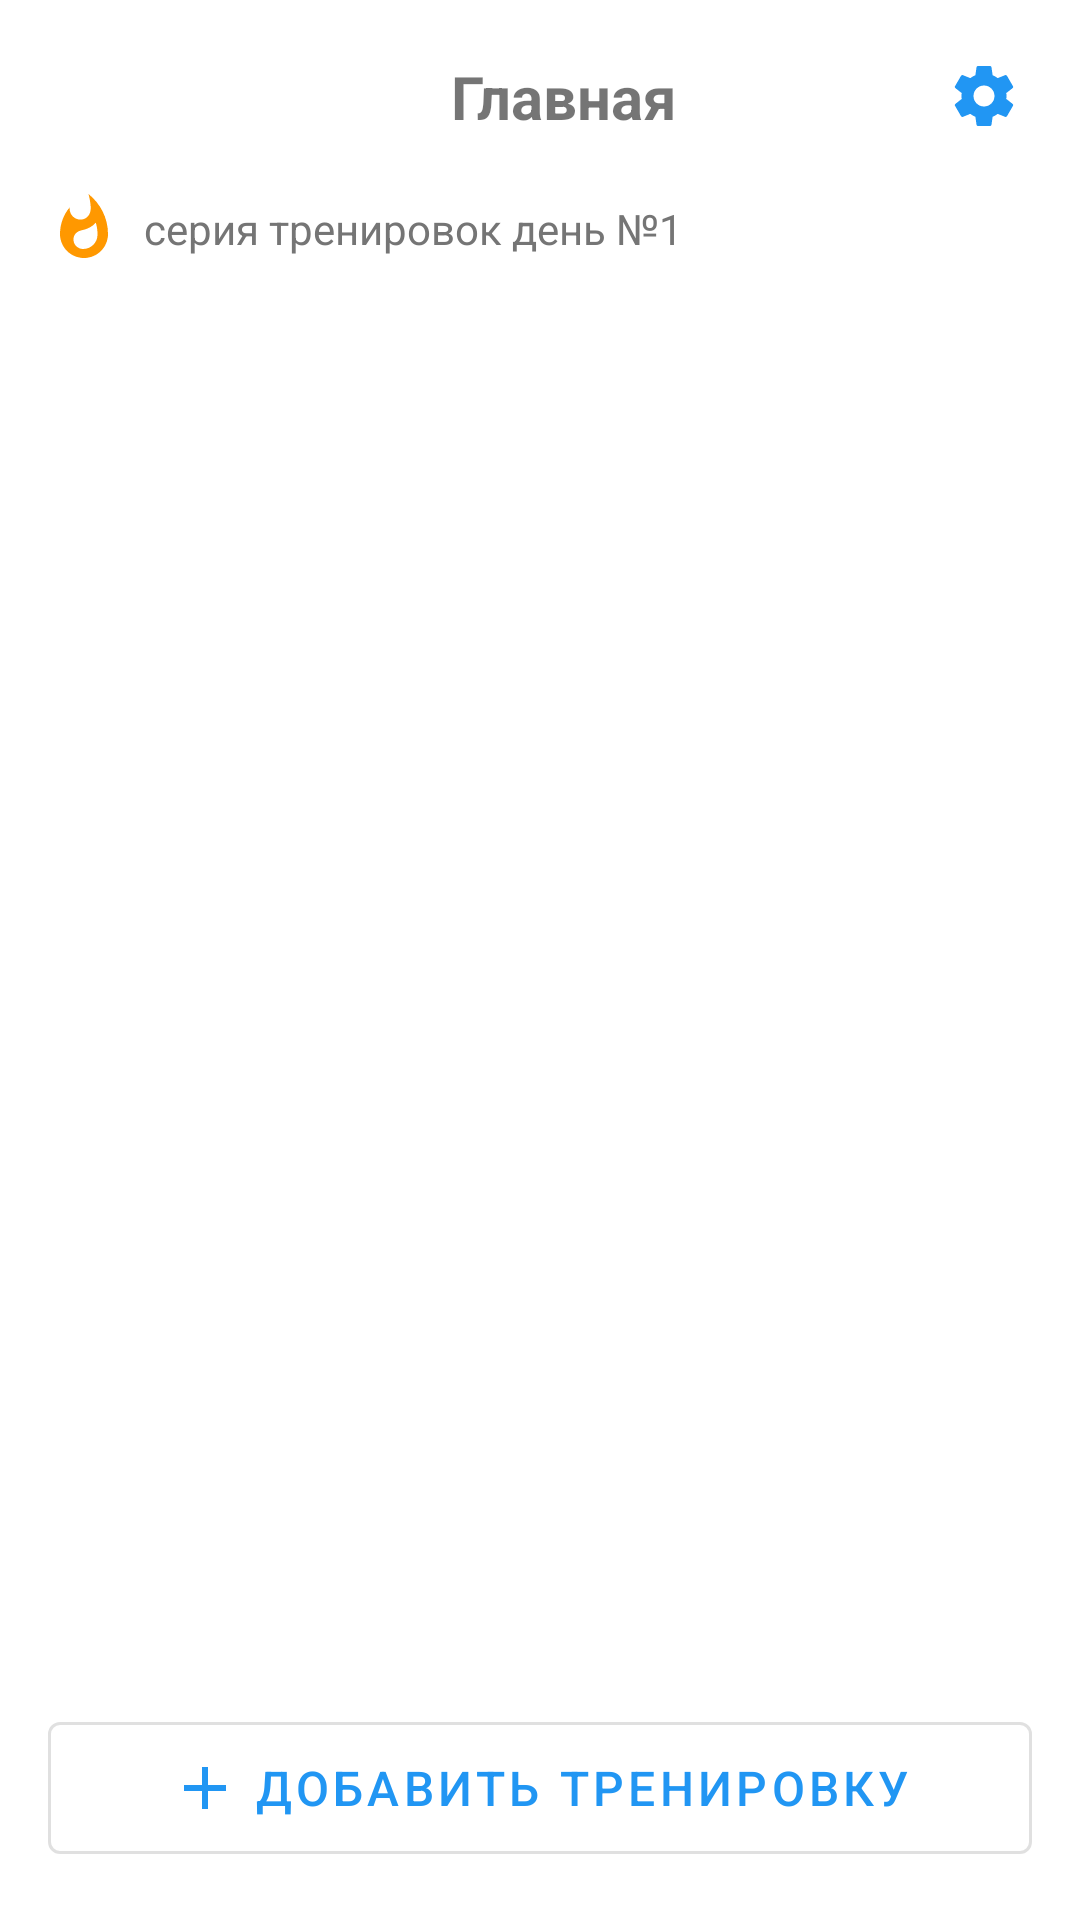

Reconstruct the res/layout file that produces this screen, plus the resources it refers to.
<!-- AndroidManifest.xml: application theme Theme.MyStats -->
<!-- res/layout/activity_main.xml -->
<?xml version="1.0" encoding="utf-8"?>
<androidx.constraintlayout.widget.ConstraintLayout
    xmlns:android="http://schemas.android.com/apk/res/android"
    xmlns:app="http://schemas.android.com/apk/res-auto"
    android:layout_width="match_parent"
    android:layout_height="match_parent"
    android:background="@color/white">

    
    <ImageView
        android:id="@+id/ivUserIcon"
        android:layout_width="32dp"
        android:layout_height="32dp"
        android:src="@drawable/ic_user"
        android:padding="4dp"
        app:layout_constraintTop_toTopOf="parent"
        app:layout_constraintStart_toStartOf="parent"
        android:layout_margin="16dp"/>

    <TextView
        android:id="@+id/tvTitle"
        android:layout_width="wrap_content"
        android:layout_height="wrap_content"
        android:text="Главная"
        android:textSize="20sp"
        android:textStyle="bold"
        app:layout_constraintTop_toTopOf="@id/ivUserIcon"
        app:layout_constraintBottom_toBottomOf="@id/ivUserIcon"
        app:layout_constraintStart_toEndOf="@id/ivUserIcon"
        app:layout_constraintEnd_toStartOf="@id/ivSettings"
        android:layout_marginStart="16dp"/>

    <ImageView
        android:id="@+id/ivSettings"
        android:layout_width="32dp"
        android:layout_height="32dp"
        android:src="@drawable/ic_settings"
        android:padding="4dp"
        android:clickable="true"
        android:focusable="true"
        app:layout_constraintTop_toTopOf="@id/ivUserIcon"
        app:layout_constraintBottom_toBottomOf="@id/ivUserIcon"
        app:layout_constraintEnd_toEndOf="parent"
        android:layout_marginEnd="16dp"/>

    
    <ImageView
        android:id="@+id/ivFire"
        android:layout_width="24dp"
        android:layout_height="24dp"
        android:src="@drawable/ic_fire"
        app:layout_constraintTop_toBottomOf="@id/ivUserIcon"
        app:layout_constraintStart_toStartOf="parent"
        android:layout_marginStart="16dp"
        android:layout_marginTop="16dp"/>

    <TextView
        android:id="@+id/tvSeries"
        android:layout_width="wrap_content"
        android:layout_height="wrap_content"
        android:text="серия тренировок день №1"
        android:textSize="14sp"
        android:textColor="@color/gray"
        app:layout_constraintTop_toTopOf="@id/ivFire"
        app:layout_constraintBottom_toBottomOf="@id/ivFire"
        app:layout_constraintStart_toEndOf="@id/ivFire"
        android:layout_marginStart="8dp"/>

    
    <LinearLayout
        android:id="@+id/layoutDays"
        android:layout_width="0dp"
        android:layout_height="wrap_content"
        android:orientation="horizontal"
        android:weightSum="7"
        app:layout_constraintTop_toBottomOf="@id/tvSeries"
        app:layout_constraintStart_toStartOf="parent"
        app:layout_constraintEnd_toEndOf="parent"
        android:layout_marginTop="16dp"
        android:layout_marginHorizontal="16dp"/>

    
    <androidx.recyclerview.widget.RecyclerView
        android:id="@+id/rvWorkouts"
        android:layout_width="0dp"
        android:layout_height="0dp"
        app:layout_constraintTop_toBottomOf="@id/layoutDays"
        app:layout_constraintStart_toStartOf="parent"
        app:layout_constraintEnd_toEndOf="parent"
        app:layout_constraintBottom_toTopOf="@id/btnAddWorkout"
        android:layout_marginTop="16dp"
        android:padding="16dp"/>

    <TextView
        android:id="@+id/tvEmpty"
        android:layout_width="wrap_content"
        android:layout_height="wrap_content"
        android:text="На этот день вы ничего не планировали"
        android:textSize="14sp"
        android:textColor="@color/gray"
        android:visibility="gone"
        app:layout_constraintTop_toBottomOf="@id/layoutDays"
        app:layout_constraintStart_toStartOf="parent"
        app:layout_constraintEnd_toEndOf="parent"
        android:layout_marginTop="32dp"/>

    
    <com.google.android.material.button.MaterialButton
        android:id="@+id/btnAddWorkout"
        android:layout_width="0dp"
        android:layout_height="56dp"
        android:text="Добавить тренировку"
        android:textSize="16sp"
        app:icon="@drawable/ic_add"
        app:iconGravity="textStart"
        style="@style/Widget.MaterialComponents.Button.OutlinedButton"
        app:layout_constraintBottom_toBottomOf="parent"
        app:layout_constraintStart_toStartOf="parent"
        app:layout_constraintEnd_toEndOf="parent"
        android:layout_margin="16dp"/>

</androidx.constraintlayout.widget.ConstraintLayout>
<!-- resources referenced by this layout -->
<resources>
  <color name="gray">#757575</color>
  <color name="white">#FFFFFF</color>
  <!-- drawable ic_add (drawable) -->
  <?xml version="1.0" encoding="utf-8"?>
  <vector xmlns:android="http://schemas.android.com/apk/res/android"
      android:width="24dp"
      android:height="24dp"
      android:viewportWidth="24"
      android:viewportHeight="24">
      <path
          android:fillColor="@color/primary"
          android:pathData="M19,13h-6v6h-2v-6H5v-2h6V5h2v6h6v2z"/>
  </vector>
  <!-- drawable ic_fire (drawable) -->
  <?xml version="1.0" encoding="utf-8"?>
  <vector xmlns:android="http://schemas.android.com/apk/res/android"
      android:width="24dp"
      android:height="24dp"
      android:viewportWidth="24"
      android:viewportHeight="24">
      <path
          android:fillColor="#FF9800"
          android:pathData="M13.5.67s.74 2.65.74 4.8c0 2.06-1.35 3.73-3.41 3.73-2.07 0-3.63-1.67-3.63-3.73l.03-.36C5.21 7.51 4 10.62 4 14c0 4.42 3.58 8 8 8s8-3.58 8-8C20 8.61 17.41 3.8 13.5.67zM11.71 19c-1.78 0-3.22-1.4-3.22-3.14 0-1.62 1.05-2.76 2.81-3.12 1.77-.36 3.6-1.21 4.62-2.58.39 1.29.59 2.65.59 4.04 0 2.65-2.15 4.8-4.8 4.8z"/>
  </vector>
  <!-- drawable ic_settings (drawable) -->
  <?xml version="1.0" encoding="utf-8"?>
  <vector xmlns:android="http://schemas.android.com/apk/res/android"
      android:width="24dp" android:height="24dp" android:viewportWidth="24" android:viewportHeight="24">
      <path android:fillColor="#FF2196F3" android:pathData="M19.43,12.98c0.04,-0.32 0.07,-0.64 0.07,-0.98s-0.03,-0.66 -0.07,-0.98l2.11,-1.65c0.19,-0.15 0.24,-0.42 0.12,-0.64l-2,-3.46c-0.12,-0.22 -0.39,-0.3 -0.61,-0.22l-2.49,1c-0.52,-0.4 -1.08,-0.73 -1.69,-0.98l-0.38,-2.65C14.46,2.18 14.25,2 14,2h-4c-0.25,0 -0.46,0.18 -0.49,0.42l-0.38,2.65c-0.61,0.25 -1.17,0.59 -1.69,0.98l-2.49,-1c-0.23,-0.09 -0.49,0 -0.61,0.22l-2,3.46c-0.13,0.22 -0.07,0.49 0.12,0.64l2.11,1.65c-0.04,0.32 -0.07,0.65 -0.07,0.98s0.03,0.66 0.07,0.98l-2.11,1.65c-0.19,0.15 -0.24,0.42 -0.12,0.64l2,3.46c0.12,0.22 0.39,0.3 0.61,0.22l2.49,-1c0.52,0.4 1.08,0.73 1.69,0.98l0.38,2.65c0.03,0.24 0.24,0.42 0.49,0.42h4c0.25,0 0.46,-0.18 0.49,-0.42l0.38,-2.65c0.61,-0.25 1.17,-0.59 1.69,-0.98l2.49,1c0.23,0.09 0.49,0 0.61,-0.22l2,-3.46c0.12,-0.22 0.07,-0.49 -0.12,-0.64l-2.11,-1.65zM12,15.5c-1.93,0 -3.5,-1.57 -3.5,-3.5s1.57,-3.5 3.5,-3.5 3.5,1.57 3.5,3.5 -1.57,3.5 -3.5,3.5z"/>
  </vector>
  <style name="Theme.MyStats" parent="Theme.MaterialComponents.DayNight.NoActionBar">
          <item name="colorPrimary">@color/primary</item>
          <item name="colorPrimaryDark">@color/primary_dark</item>
          <item name="colorAccent">@color/accent</item>
          <item name="android:statusBarColor">@color/primary</item>
          <item name="android:windowBackground">@color/white</item>
      </style>
  <color name="primary">#2196F3</color>
  <color name="primary_dark">#1976D2</color>
  <color name="accent">#2196F3</color>
</resources>
